Run: headless pygame with SDL's dummy video driver; simulated clock (each Clock.tick advances the game by its frame time, no real sleeping); random seed 0; keys injected as events and as key.get_pressed() state; no mouse input.
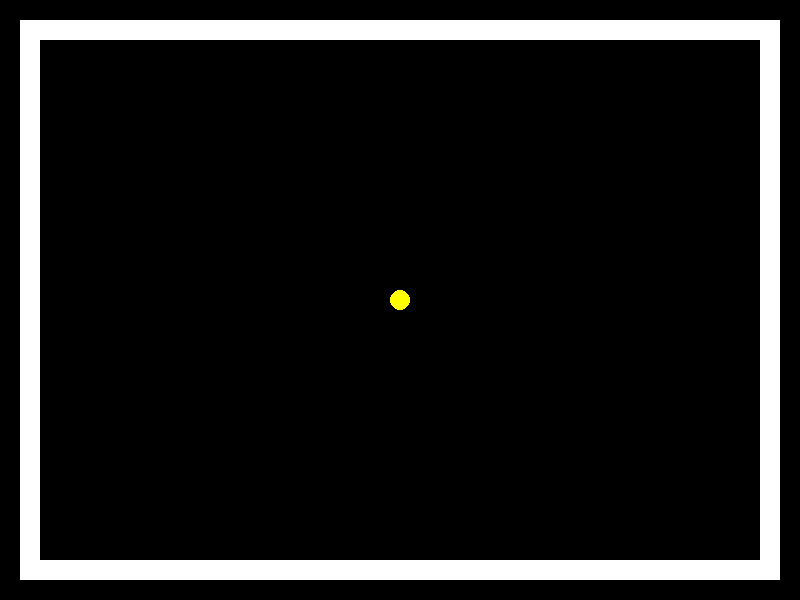
Frame 1 of 4 · flips 1–60 · no input
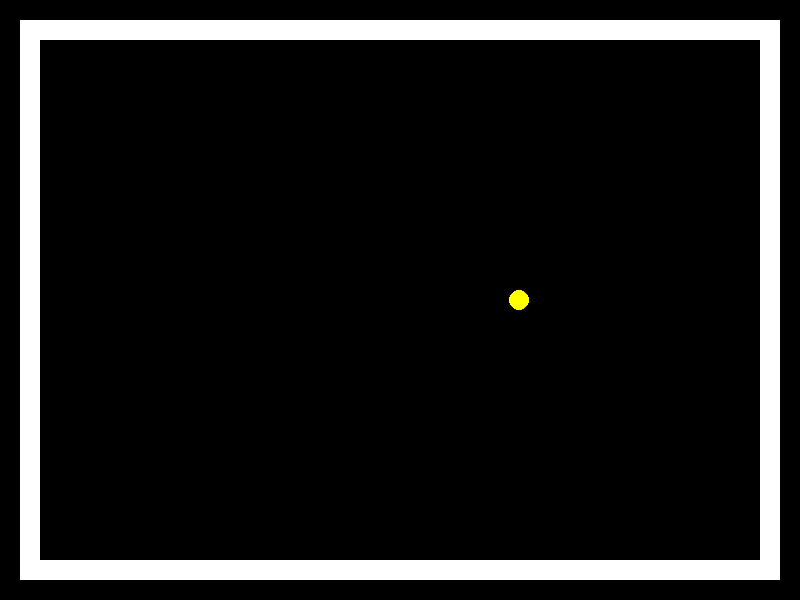
Frame 2 of 4 · flips 61–180 · tapped SPACE, RETURN · held RIGHT (→), D
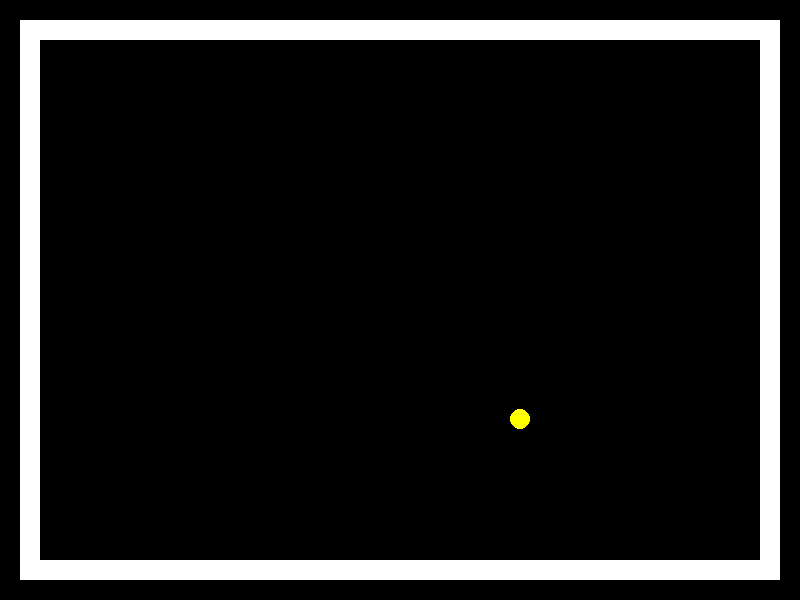
Frame 3 of 4 · flips 181–300 · held DOWN (↓), S
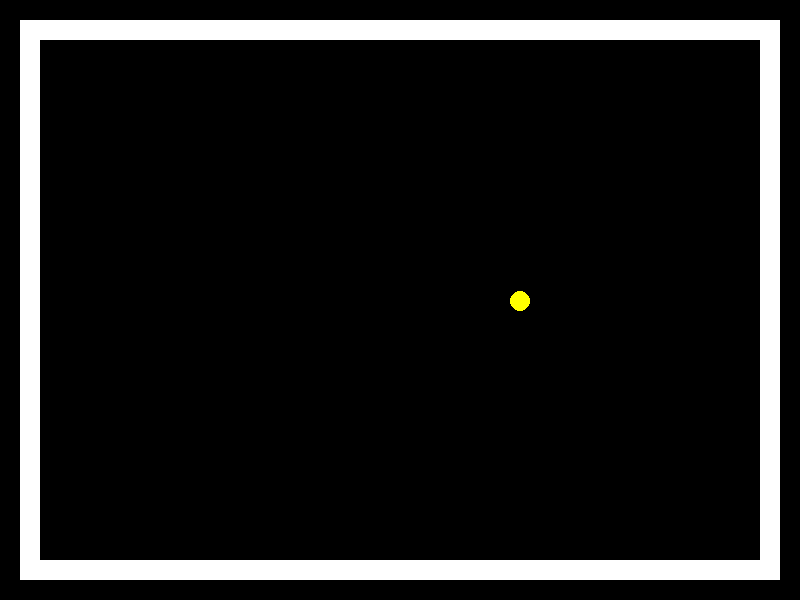
Frame 4 of 4 · flips 301–420 · held LEFT (←), A, UP (↑), W

The pygame program that drew these frames:

import pygame

pygame.init()

#COLOURS

BLACK = (0, 0, 0)
WHITE = (255, 255, 255)
RED = (255, 0, 0)
LIME = (0, 255, 0)
BLUE = (0, 0, 255)
YELLOW = (255, 255, 0)
CYAN = (0, 255, 255)
MAGENTA = (255, 0, 255)
SILVER = (192, 192, 192)
GREY = (128, 128, 128)
MAROON = (128, 0, 0)
OLIVE = (128, 128, 0)
GREEN = (0, 128, 0)
PURPLE = (128, 0, 128)
TEAL = (0, 128, 128)
NAVY = (0, 0, 128)

size = (800, 600)
screen = pygame.display.set_mode(size)

pygame.display.set_caption("PAC-MAN")

done = False
clock = pygame.time.Clock()

# BLOCKS CLASS #
class Block(pygame.sprite.Sprite):
    def __init__(self, blX, blY):
        super().__init__()
        self.image = pygame.Surface([20, 20])
        self.image.fill(WHITE)
        self.rect = self.image.get_rect()
        self.rect.x = blX
        self.rect.y = blY
    #end def
#end class

class Player(pygame.sprite.Sprite):
    def __init__(self, plX, plY):
        super().__init__()
        self.image = pygame.Surface([20, 20])
        self.rect = self.image.get_rect()
        self.rect.x = plX
        self.rect.y = plY
        self.speedX = 0
        self.speedY = 0
        self.radius = 10
    #end def

    def update(self):
        pygame.draw.circle(screen, YELLOW, (self.rect.x + 10, self.rect.y + 10), self.radius)
        self.rect.x += self.speedX
        self.rect.y += self.speedY
    #end def

    def setSpeed(self, spX, spY):
        self.speedX = spX
        self.speedY = spY
#end class

walls = pygame.sprite.Group()
players = pygame.sprite.Group()

# DRAWS HORIZONTAL WALLS #
for _ in range(1, 39):
    wallBlock = Block(20 * _, 20)
    walls.add(wallBlock)
    wallBlock = Block(20 * _, 560)
    walls.add(wallBlock)
#end for

# DRAWS VERTICAL WALLS #
for _ in range(1, 29):
    wallBlock = Block(20, 20 * _)
    walls.add(wallBlock)
    wallBlock = Block(760, 20 * _)
    walls.add(wallBlock)
#end for

player = Player(400-10, 300-10)
players.add(player)

while not done:

    for event in pygame.event.get():
        if event.type == pygame.QUIT:
            done = True
        elif event.type == pygame.KEYDOWN:
            if event.key == pygame.K_LEFT:
                player.setSpeed(-1, 0)
            elif event.key == pygame.K_RIGHT:
                player.setSpeed(1, 0)
            elif event.key == pygame.K_UP:
                player.setSpeed(0, -1)
            elif event.key == pygame.K_DOWN:
                player.setSpeed(0, 1)
        #end if
    #end for

    screen.fill(BLACK)

    walls.draw(screen)
    players.draw(screen)
    players.update()

    for allthewalls in walls:
        hit = pygame.sprite.spritecollide(allthewalls, players, True)
        print("YOU DIED")
    #end for

    pygame.display.flip()

    clock.tick(60)
#end while

pygame.quit()
